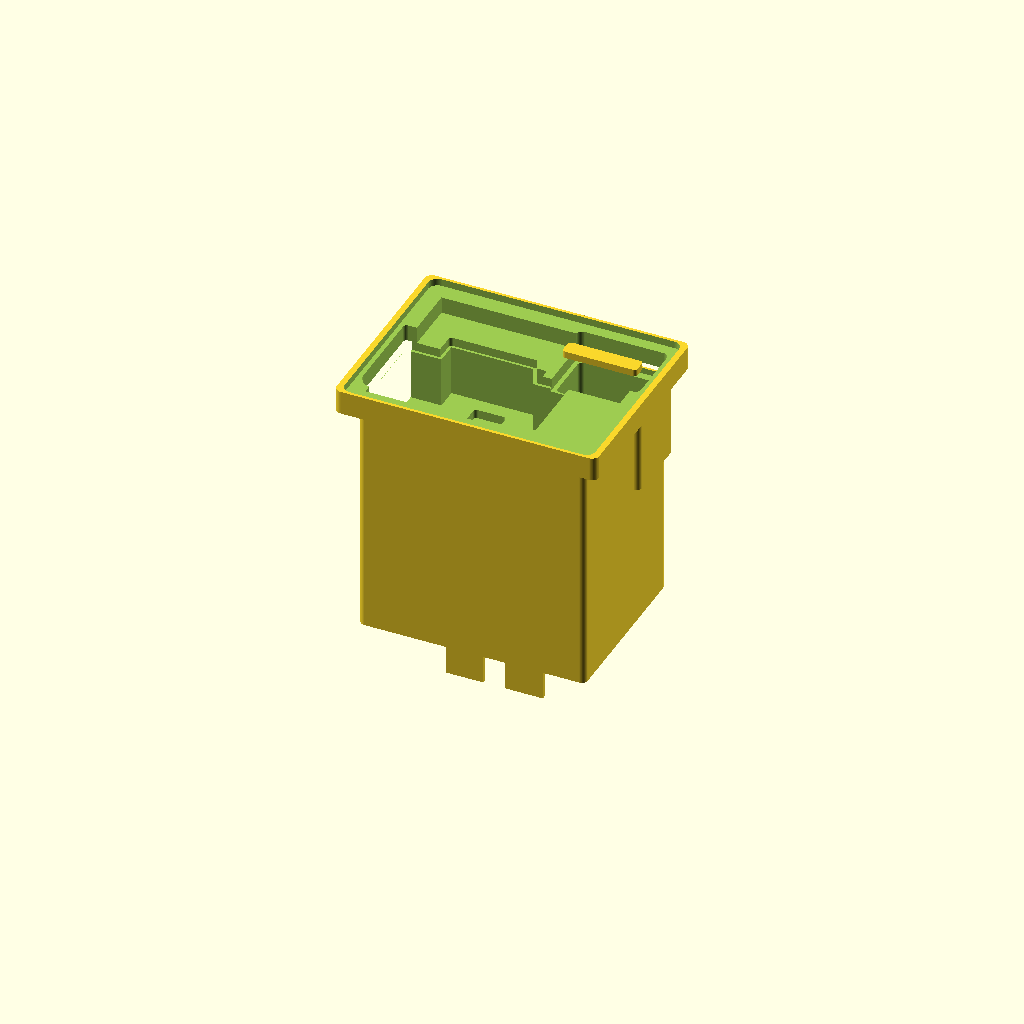
Cell 1: the model at its default parameters.
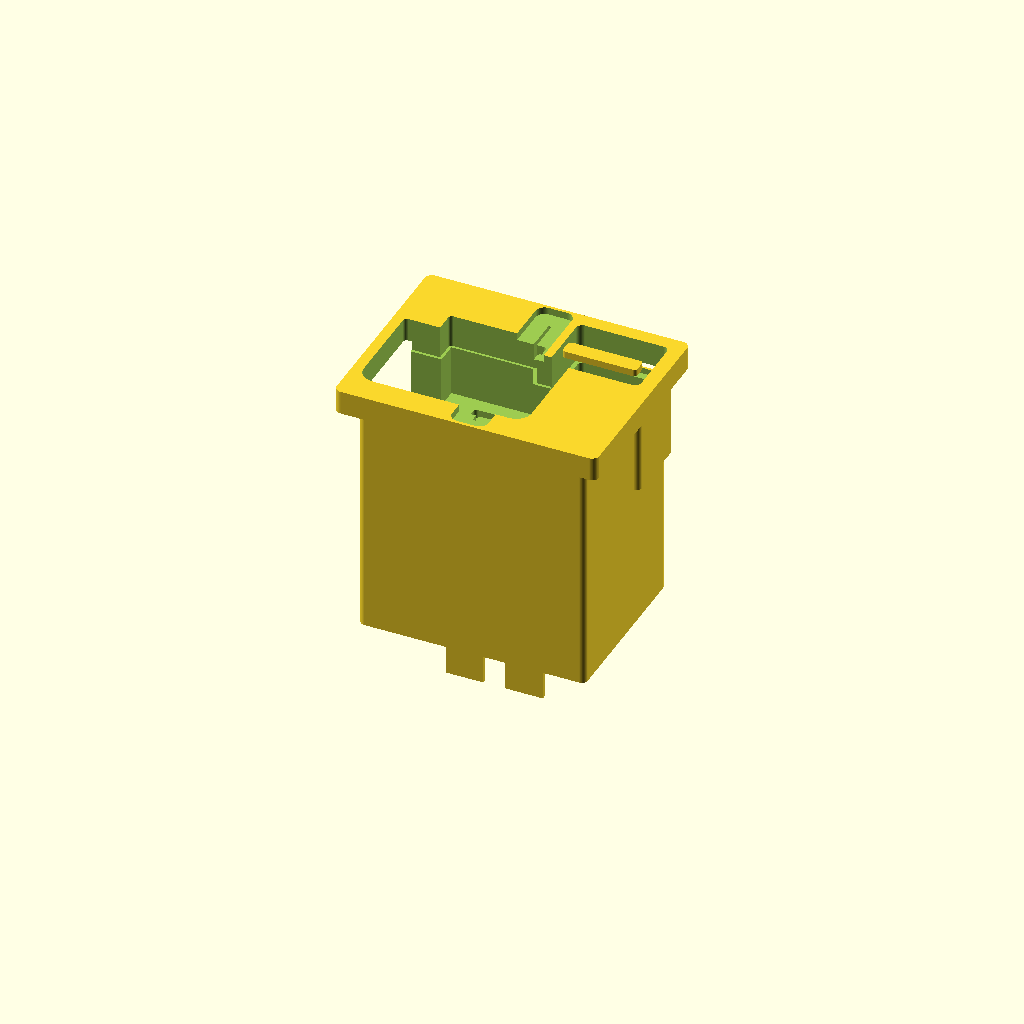
Cell 2: cutout_width_mm = 0.1 (everything else at default).
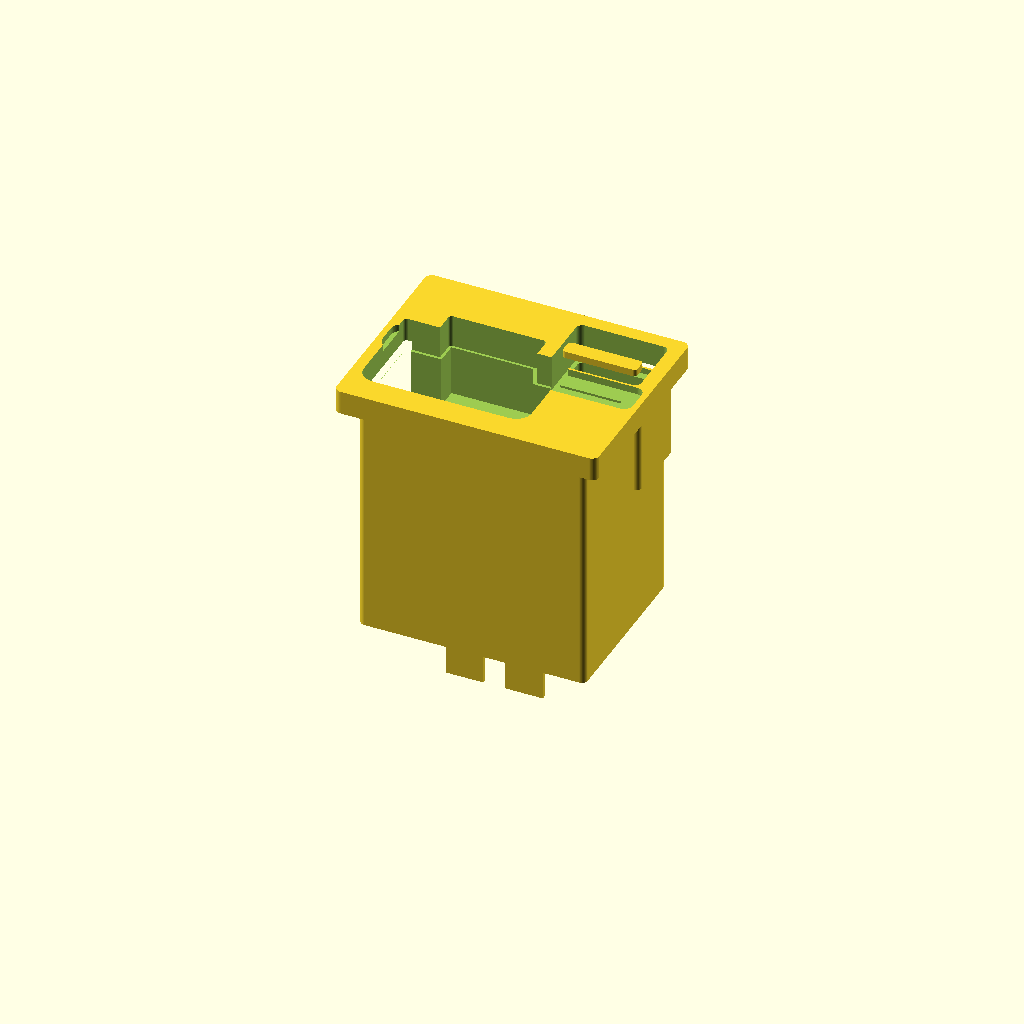
Cell 3: cutout_height_mm = 0.1 (everything else at default).
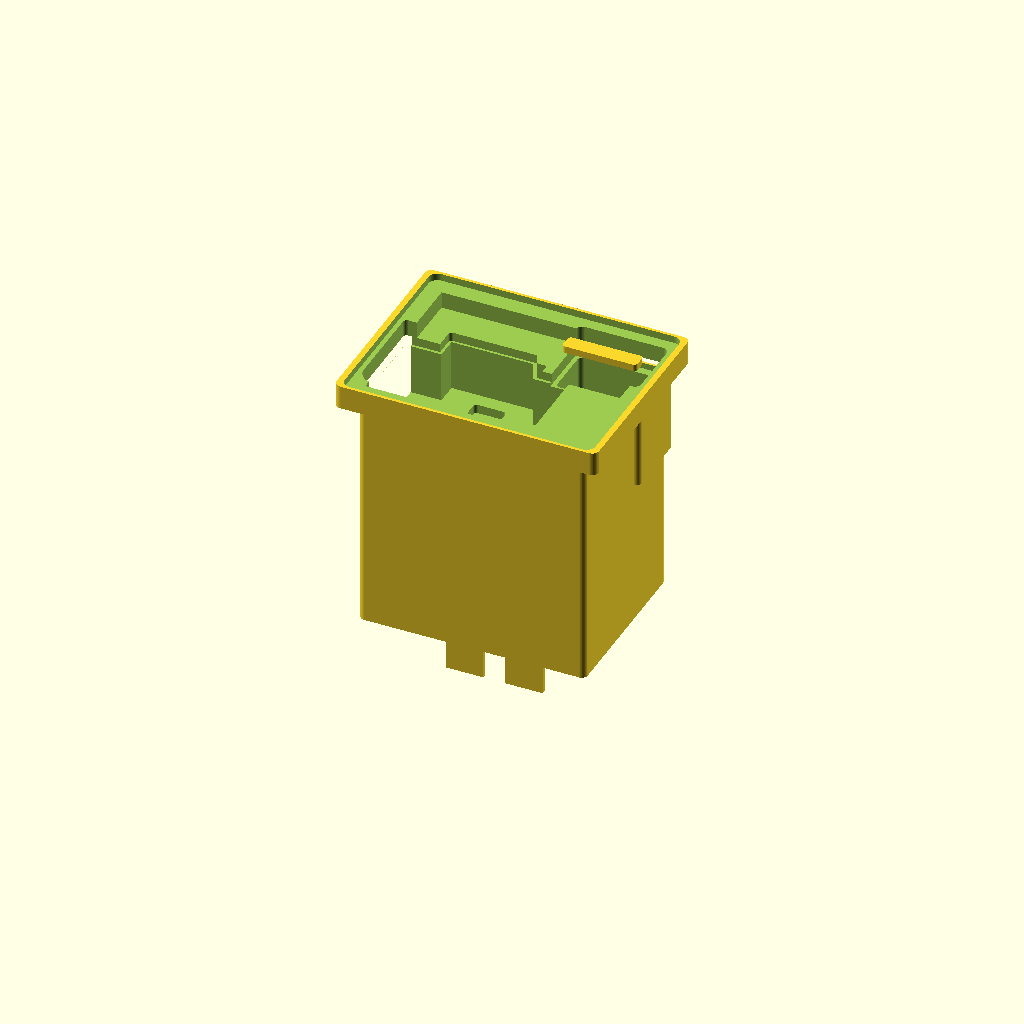
Cell 4: panel_thickness_mm = 0.1 (everything else at default).
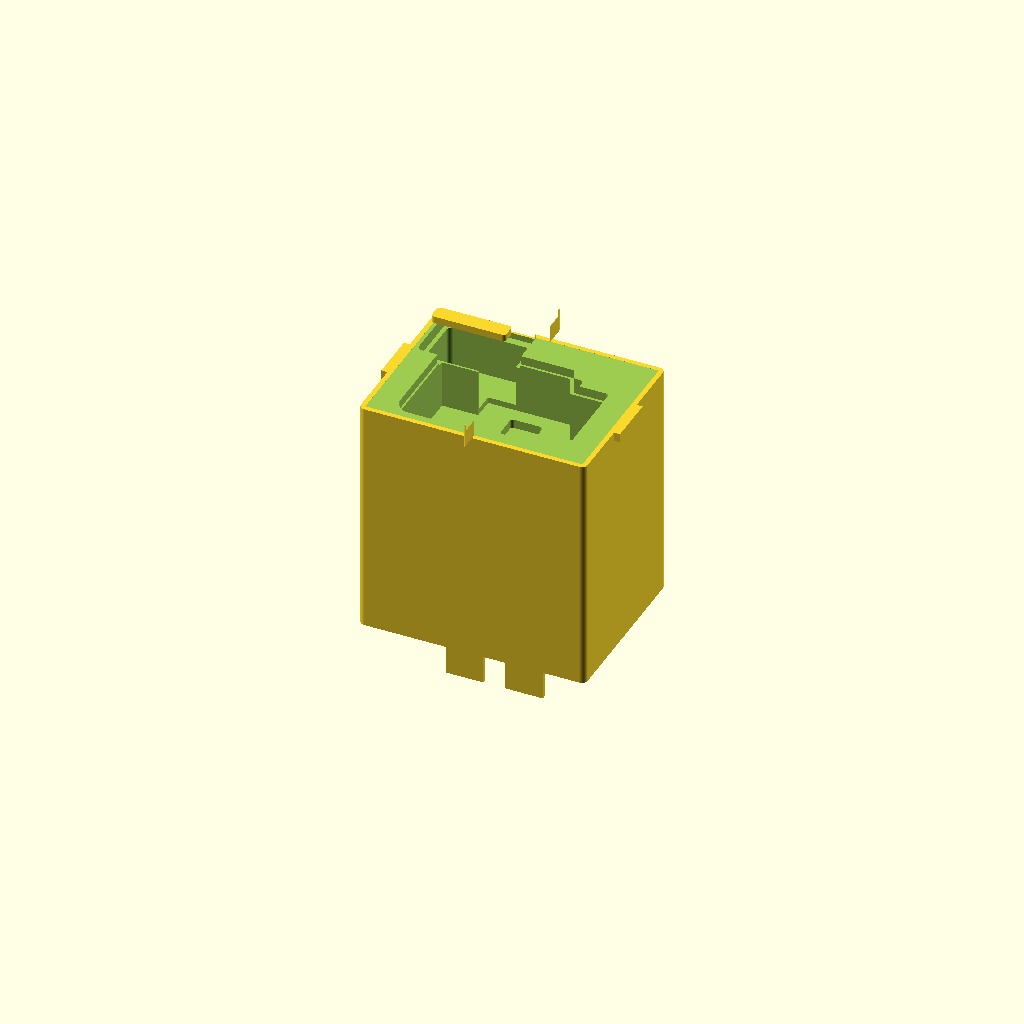
Cell 5: flange_width_mm = 0.1 (everything else at default).
All cells are drawn from one camera (rotation 55°, 0°, 25°, orthographic, colour scheme Cornfield), so only the parameter changes between them.
The OpenSCAD source (results/nopscadlib/craft/scad/iec__IEC_fused_inlet.scad):
// IEC fused inlet module (JR-101-1F style) - simplified but recognizable
// Target panel cutout: 36.0mm x 27.0mm
// Model is ONE connected solid (union of all features). No floating parts.

// ---------- Parameters ----------
cutout_width_mm  = 36.0;  //[18.0:72.0:0.1]
cutout_height_mm = 27.0;  //[13.5:54.0:0.1]

tolerance_mm = 0.2;       //[0.05:0.6:0.05]
panel_thickness_mm = 2.0; //[0.8:4.0:0.1]

flange_width_mm  = 44.0;  //[36.0:88.0:0.1]
flange_height_mm = 34.0;  //[27.0:68.0:0.1]
flange_thickness_mm = 2.5;//[1.0:6.0:0.1]
bezel_thickness_mm  = 1.5;//[0.8:4.0:0.1]
front_protrusion_mm = 1.0;//[0.0:4.0:0.1]

body_width_mm  = 38.0;    //[30.0:76.0:0.1]
body_height_mm = 29.0;    //[22.0:58.0:0.1]
body_depth_mm  = 40.0;    //[25.0:80.0:0.5]

snap_feature_thickness_mm = 2.0; //[1.0:4.0:0.1]
snap_feature_depth_mm     = 10.0;//[6.0:20.0:0.5]
snap_hook_height_mm       = 1.5; //[0.8:3.0:0.1]
snap_overlap_mm           = 1.0; //[0.5:2.0:0.1]

fuse_drawer_width_mm  = 16.0; //[10.0:28.0:0.1]
fuse_drawer_height_mm = 12.0; //[8.0:22.0:0.1]
fuse_drawer_depth_mm  = 14.0; //[8.0:30.0:0.5]

terminal_tab_width_mm     = 6.3; //[4.0:10.0:0.1]
terminal_tab_thickness_mm = 0.8; //[0.5:1.5:0.05]
terminal_tab_length_mm    = 12.0;//[8.0:25.0:0.5]
terminal_spacing_x_mm     = 10.0;//[6.0:16.0:0.5]
terminal_offset_y_mm      = 6.0; //[0.0:12.0:0.5]

// Visual/shape helpers
$fn = 64;
eps = 0.01;

// ---------- Helper: rounded rectangle prism ----------
module rrect_prism(size=[10,10,10], r=1, center=true) {
    x=size[0]; y=size[1]; z=size[2];
    r2 = min(r, x/2 - eps, y/2 - eps);
    linear_extrude(height=z, center=center)
        offset(r=r2)
            square([x-2*r2, y-2*r2], center=true);
}

// ---------- Helper: simple C14 opening (rounded rect + top chamfer hint) ----------
module c14_opening_2d(w=27.5, h=20, r=2.0) {
    // A recognizable C14-ish silhouette: rounded rectangle with a slight top "flat" hint
    // (kept simple and robust for boolean ops)
    difference() {
        offset(r=r) square([w-2*r, h-2*r], center=true);
        // shave a tiny amount near top corners to suggest the C14 top profile
        shave_w = w*0.22;
        shave_h = h*0.18;
        translate([ w/2 - shave_w/2,  h/2 - shave_h/2]) square([shave_w, shave_h], center=true);
        translate([-w/2 + shave_w/2,  h/2 - shave_h/2]) square([shave_w, shave_h], center=true);
    }
}

// ---------- IEC module ----------
module iec_fused_inlet() {

    // Coordinate convention:
    // Z=0 is panel plane center. +Z is front (outside), -Z is rear (inside).
    // Place flange slightly in front of panel, body behind panel.

    flange_total_t = flange_thickness_mm + bezel_thickness_mm;

    // Z positions (all computed from dimensions)
    z_flange_center = (flange_total_t/2) - (panel_thickness_mm/2) + front_protrusion_mm;
    z_body_center   = -(panel_thickness_mm/2) - (body_depth_mm/2) + snap_overlap_mm;

    // Front face reference (for recesses)
    z_flange_front = z_flange_center + flange_total_t/2;

    // --- IEC C14 opening + pin cavity geometry (front) ---
    c14_w = 27.5;
    c14_h = 20.0;
    c14_r = 2.0;

    // Make the opening go through flange and into body so it reads as an inlet, not a shallow recess
    c14_throat_depth = min(18, flange_total_t + 10); // extends into body
    c14_front_recess = min(5.5, flange_total_t + front_protrusion_mm + 2);

    // Pin cavity (rear of inlet) - three rectangular cavities inside the throat
    pin_cav_w = 4.2;
    pin_cav_h = 3.0;
    pin_cav_depth = 10.0;
    pin_pitch_x = 10.0;
    pin_row_y = -2.0;      // L/N row slightly lower
    pe_y = 5.5;            // PE above
    pin_cav_rim = 1.2;     // small clearance around cavities

    // Place C14 opening slightly left of center (typical fused inlet layout)
    c14_x = -(flange_width_mm*0.14);
    c14_y = -(flange_height_mm*0.06);

    // --- Fuse drawer features (front + housing) ---
    fuse_recess_w = fuse_drawer_width_mm - 0.8;
    fuse_recess_h = fuse_drawer_height_mm - 0.8;
    fuse_recess_r = 1.0;
    fuse_recess_depth = min(6.0, flange_total_t + front_protrusion_mm + 2);

    // Fuse drawer housing block (rear-ish but attached to body)
    z_fuse_housing_center =
        z_body_center + (body_depth_mm/2) - (fuse_drawer_depth_mm/2) - snap_overlap_mm;

    // Place fuse drawer at top-right of flange (typical)
    fuse_x = (flange_width_mm/2) - (fuse_drawer_width_mm/2) - 2.0;
    fuse_y = (flange_height_mm/2) - (fuse_drawer_height_mm/2) - 2.0;

    // Add a small "drawer lip" protrusion on front to make it recognizable
    drawer_lip_w = fuse_drawer_width_mm * 0.78;
    drawer_lip_h = fuse_drawer_height_mm * 0.22;
    drawer_lip_t = 1.2;

    // Snap arms Z center (behind panel, attached to body)
    z_snap_center =
        -(panel_thickness_mm/2) - (snap_feature_depth_mm/2) + snap_overlap_mm;

    // Terminal tabs: attach to rear of body with slight overlap
    z_body_rear = z_body_center - body_depth_mm/2;
    z_term_center = z_body_rear - (terminal_tab_length_mm/2) + snap_overlap_mm;

    // Build as one connected solid: union of solids, with recesses cut from flange/body
    difference() {
        union() {
            // Front flange/bezel
            translate([0,0,z_flange_center])
                rrect_prism([flange_width_mm, flange_height_mm, flange_total_t], r=1.2, center=true);

            // Main body
            translate([0,0,z_body_center])
                rrect_prism([body_width_mm, body_height_mm, body_depth_mm], r=1.0, center=true);

            // Fuse drawer housing (attached to body)
            translate([fuse_x, fuse_y, z_fuse_housing_center])
                rrect_prism([fuse_drawer_width_mm, fuse_drawer_height_mm, fuse_drawer_depth_mm], r=0.8, center=true);

            // Fuse drawer front lip (attached to flange front)
            z_lip_center = z_flange_front + drawer_lip_t/2 - eps; // slight overlap into flange
            translate([fuse_x, fuse_y - fuse_drawer_height_mm*0.18, z_lip_center])
                rrect_prism([drawer_lip_w, drawer_lip_h, drawer_lip_t], r=0.6, center=true);

            // Snap arms (left/right) attached to body
            snap_arm_h = body_height_mm * 0.62;
            snap_hook_h = body_height_mm * 0.28;

            // Left snap arm
            translate([-(cutout_width_mm/2 + snap_feature_thickness_mm/2 - snap_overlap_mm), 0, z_snap_center])
                cube([snap_feature_thickness_mm, snap_arm_h, snap_feature_depth_mm], center=true);

            // Right snap arm
            translate([(cutout_width_mm/2 + snap_feature_thickness_mm/2 - snap_overlap_mm), 0, z_snap_center])
                cube([snap_feature_thickness_mm, snap_arm_h, snap_feature_depth_mm], center=true);

            // Hooks near panel plane (ensure overlap into flange/body region)
            z_hook_center = -(panel_thickness_mm/2) - (snap_hook_height_mm/2) + snap_overlap_mm;

            translate([-(cutout_width_mm/2 + snap_feature_thickness_mm/2 - snap_overlap_mm), 0, z_hook_center])
                cube([snap_feature_thickness_mm + 2*snap_overlap_mm, snap_hook_h, snap_hook_height_mm], center=true);

            translate([(cutout_width_mm/2 + snap_feature_thickness_mm/2 - snap_overlap_mm), 0, z_hook_center])
                cube([snap_feature_thickness_mm + 2*snap_overlap_mm, snap_hook_h, snap_hook_height_mm], center=true);

            // Rear terminal spades (L, N, PE) attached to rear of body
            translate([-terminal_spacing_x_mm/2, -terminal_offset_y_mm, z_term_center])
                cube([terminal_tab_width_mm, terminal_tab_thickness_mm, terminal_tab_length_mm], center=true);

            translate([ terminal_spacing_x_mm/2, -terminal_offset_y_mm, z_term_center])
                cube([terminal_tab_width_mm, terminal_tab_thickness_mm, terminal_tab_length_mm], center=true);

            translate([0, terminal_offset_y_mm, z_term_center])
                cube([terminal_tab_width_mm, terminal_tab_thickness_mm, terminal_tab_length_mm], center=true);
        }

        // --- Openings / recesses ---

        // Panel cutout "throat" through flange (represents the 36x27 cutout)
        // Centered on panel plane; cut through flange thickness only.
        translate([0,0,z_flange_center])
            cube([cutout_width_mm + 2*tolerance_mm,
                  cutout_height_mm + 2*tolerance_mm,
                  flange_total_t + 2*eps], center=true);

        // IEC C14 opening: cut through flange and into body (throat)
        z_c14_throat_center = z_flange_front - c14_throat_depth/2 + eps;
        translate([c14_x, c14_y, z_c14_throat_center])
            linear_extrude(height=c14_throat_depth + 2*eps, center=true)
                c14_opening_2d(c14_w, c14_h, c14_r);

        // Front recess step for C14 (gives bezel depth)
        z_c14_front_center = z_flange_front - c14_front_recess/2 + eps;
        translate([c14_x, c14_y, z_c14_front_center])
            linear_extrude(height=c14_front_recess + 2*eps, center=true)
                offset(r=0.6)
                    c14_opening_2d(c14_w*0.98, c14_h*0.98, c14_r);

        // Pin cavities inside the inlet (three slots) to make it recognizable in orthographic views
        // Place them slightly behind the front recess, within the throat.
        z_pin_center = z_flange_front - c14_front_recess - pin_cav_depth/2 + eps;

        // L cavity
        translate([c14_x - pin_pitch_x/2, c14_y + pin_row_y, z_pin_center])
            rrect_prism([pin_cav_w + pin_cav_rim, pin_cav_h + pin_cav_rim, pin_cav_depth + 2*eps], r=0.6, center=true);

        // N cavity
        translate([c14_x + pin_pitch_x/2, c14_y + pin_row_y, z_pin_center])
            rrect_prism([pin_cav_w + pin_cav_rim, pin_cav_h + pin_cav_rim, pin_cav_depth + 2*eps], r=0.6, center=true);

        // PE cavity
        translate([c14_x, c14_y + pe_y, z_pin_center])
            rrect_prism([pin_cav_w + pin_cav_rim, pin_cav_h + pin_cav_rim, pin_cav_depth + 2*eps], r=0.6, center=true);

        // Fuse drawer recess on front face (top-right)
        translate([fuse_x, fuse_y, z_flange_front - fuse_recess_depth/2 + eps])
            rrect_prism([fuse_recess_w, fuse_recess_h, fuse_recess_depth + 2*eps], r=fuse_recess_r, center=true);

        // Notch in fuse recess to suggest pull tab
        notch_w = fuse_recess_w * 0.38;
        notch_h = fuse_recess_h * 0.28;
        translate([fuse_x, fuse_y - fuse_recess_h*0.36, z_flange_front - fuse_recess_depth/2 + eps])
            cube([notch_w, notch_h, fuse_recess_depth + 2*eps], center=true);

        // Fuse drawer "window" cut slightly into the housing to read as a drawer cavity
        // (kept shallow so the model remains a single solid with visible feature)
        drawer_window_depth = min(8.0, fuse_drawer_depth_mm - 2.0);
        z_drawer_window_center = z_fuse_housing_center + fuse_drawer_depth_mm/2 - drawer_window_depth/2 + eps;
        translate([fuse_x, fuse_y, z_drawer_window_center])
            rrect_prism([fuse_drawer_width_mm*0.86, fuse_drawer_height_mm*0.72, drawer_window_depth + 2*eps], r=0.8, center=true);

        // Slight chamfer-like relief around main cutout (front only)
        chamfer_depth = min(1.2, flange_total_t);
        translate([0,0, z_flange_front - chamfer_depth/2 + eps])
            rrect_prism([cutout_width_mm + 6, cutout_height_mm + 6, chamfer_depth + 2*eps], r=1.5, center=true);
    }
}

// Render
iec_fused_inlet();
Customizer parameters (derived from the source; name, type, default, range or options):
cutout_width_mm: number, default 36, range 0.1 to 18, step 72
cutout_height_mm: number, default 27, range 0.1 to 13.5, step 54
tolerance_mm: number, default 0.2, range 0.05 to 0.05, step 0.6
panel_thickness_mm: number, default 2, range 0.1 to 0.8, step 4
flange_width_mm: number, default 44, range 0.1 to 36, step 88
flange_height_mm: number, default 34, range 0.1 to 27, step 68
flange_thickness_mm: number, default 2.5, range 0.1 to 1, step 6
bezel_thickness_mm: number, default 1.5, range 0.1 to 0.8, step 4
front_protrusion_mm: number, default 1, range 0 to 0.1, step 4
body_width_mm: number, default 38, range 0.1 to 30, step 76
body_height_mm: number, default 29, range 0.1 to 22, step 58
body_depth_mm: number, default 40, range 0.5 to 25, step 80
snap_feature_thickness_mm: number, default 2, range 0.1 to 1, step 4
snap_feature_depth_mm: number, default 10, range 0.5 to 6, step 20
snap_hook_height_mm: number, default 1.5, range 0.1 to 0.8, step 3
snap_overlap_mm: number, default 1, range 0.1 to 0.5, step 2
fuse_drawer_width_mm: number, default 16, range 0.1 to 10, step 28
fuse_drawer_height_mm: number, default 12, range 0.1 to 8, step 22
fuse_drawer_depth_mm: number, default 14, range 0.5 to 8, step 30
terminal_tab_width_mm: number, default 6.3, range 0.1 to 4, step 10
terminal_tab_thickness_mm: number, default 0.8, range 0.05 to 0.5, step 1.5
terminal_tab_length_mm: number, default 12, range 0.5 to 8, step 25
terminal_spacing_x_mm: number, default 10, range 0.5 to 6, step 16
terminal_offset_y_mm: number, default 6, range 0 to 0.5, step 12
eps: number, default 0.01
